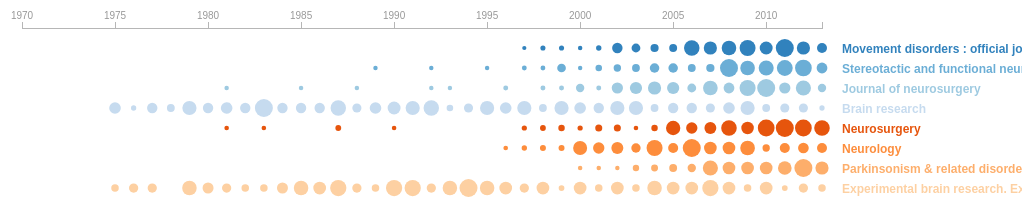
D3 v3 page, settled after 480 driven frames (8 s of simulated time); the page loaded 1 data file(s).


/**
 * http://neuralengr.com/asifr/journals/
 */



// Flow charts
function sequence(nodes) {
  var margin = {top: 20, right: 440, bottom: 0, left: 40},
      width = 960 - margin.right,
      height = 40 - margin.top - margin.bottom,
      step = 160;

  var svg = d3.select("body").append("svg")
      .attr("width", width + margin.left + margin.right)
      .attr("height", height + margin.top + margin.bottom)
      .style("margin", "1em 0 1em " + -margin.left + "px");

  var g = svg.append("g")
      .attr("transform", "translate(" + margin.left + "," + margin.top + ")");

  var node = g.selectAll(".node")
      .data(nodes)
    .enter().append("g")
      .attr("class", function(d) { return (d.type || "") + " node"; })
      .attr("transform", function(d, i) { return "translate(" + i * step + ",0)"; });

  node.append("text")
      .attr("x", 6)
      .attr("dy", ".32em")
      .text(function(d) { return d.name; })
      .each(function(d) { d.width = d.name ? this.getComputedTextLength() + 12 : 0; });

  node.insert("rect", "text")
      .attr("ry", 6)
      .attr("rx", 6)
      .attr("y", -10)
      .attr("height", 20)
      .attr("width", function(d) { return d.width; });

  var link = g.selectAll(".link")
      .data(d3.range(nodes.length - 1))
    .enter().insert("g", ".node")
      .attr("class", function(i) {
        return (nodes[i + 1].type ? "to-" + nodes[i + 1].type + " " : " ")
          + (nodes[i].type ? "from-" + nodes[i].type + " " : " ")
          + " link";
      });

  link.append("path")
      .attr("d", function(i) { return "M" + (i * step + nodes[i].width) + ",0H" + ((i + 1) * step - 11); });

  link.append("text")
      .attr("x", function(i) { return (i + .5) * step + nodes[i].width / 2; })
      .attr("y", -6)
      .style("text-anchor", "middle")
      .text(function(i) { return nodes[i].link; });

  return svg;
}


var margin = {top: 20, right: 200, bottom: 0, left: 20},
  width = 800,
  height = 650;

var start_year = 1970,
  end_year = 2013;

var c = d3.scale.category20c();

var x = d3.scale.linear()
  .range([0, width]);

var xAxis = d3.svg.axis()
  .scale(x)
  .orient("top");

var formatYears = d3.format("0000");
xAxis.tickFormat(formatYears);

var svg = d3.select("body").append("svg")
  .attr("width", width + margin.left + margin.right)
  .attr("height", height + margin.top + margin.bottom)
  .style("margin-left", margin.left + "px")
  .append("g")
  .attr("transform", "translate(" + margin.left + "," + margin.top + ")");


d3.json("journals_dbs.json", function(data) {
  x.domain([start_year, end_year]);
  var xScale = d3.scale.linear()
    .domain([start_year, end_year])
    .range([0, width]);

  svg.append("g")
    .attr("class", "x axis")
    .attr("transform", "translate(0," + 0 + ")")
    .call(xAxis);

  for (var j = 0; j < data.length; j++) {
    var g = svg.append("g").attr("class","journal");

    var circles = g.selectAll("circle")
      .data(data[j]['articles'])
      .enter()
      .append("circle");

    var text = g.selectAll("text")
      .data(data[j]['articles'])
      .enter()
      .append("text");

    var rScale = d3.scale.linear()
      .domain([0, d3.max(data[j]['articles'], function(d) { return d[1]; })])
      .range([2, 9]);

    circles
      .attr("cx", function(d, i) { return xScale(d[0]); })
      .attr("cy", j*20+20)
      .attr("r", function(d) { return rScale(d[1]); })
      .style("fill", function(d) { return c(j); });

    text
      .attr("y", j*20+25)
      .attr("x",function(d, i) { return xScale(d[0])-5; })
      .attr("class","value")
      .text(function(d){ return d[1]; })
      .style("fill", function(d) { return c(j); })
      .style("display","none");

    g.append("text")
      .attr("y", j*20+25)
      .attr("x",width+20)
      .attr("class","label")
      .text(data[j]['name'],30,"...")
      .style("fill", function(d) { return c(j); })
      .on("mouseover", mouseover)
      .on("mouseout", mouseout);
  };

  function mouseover(p) {
    var g = d3.select(this).node().parentNode;
    d3.select(g).selectAll("circle").style("display","none");
    d3.select(g).selectAll("text.value").style("display","block");
  }

  function mouseout(p) {
    var g = d3.select(this).node().parentNode;
    d3.select(g).selectAll("circle").style("display","block");
    d3.select(g).selectAll("text.value").style("display","none");
  }
});



### data: journals_dbs.json
[
 {
  "articles": [
   [
    1997,
    1
   ],
   [
    1998,
    5
   ],
   [
    1999,
    5
   ],
   [
    2000,
    2
   ],
   [
    2001,
    6
   ],
   [
    2002,
    28
   ],
   [
    2003,
    21
   ],
   [
    2004,
    18
   ],
   "... 9 more items"
  ],
  "total": 457,
  "name": "Movement disorders : official journal of…"
 },
 {
  "articles": [
   [
    1989,
    1
   ],
   [
    1992,
    1
   ],
   [
    1995,
    1
   ],
   [
    1997,
    2
   ],
   [
    1998,
    2
   ],
   [
    1999,
    11
   ],
   [
    2000,
    1
   ],
   [
    2001,
    6
   ],
   "... 12 more items"
  ],
  "total": 245,
  "name": "Stereotactic and functional neurosurgery"
 },
 {
  "articles": [
   [
    1981,
    1
   ],
   [
    1985,
    1
   ],
   [
    1988,
    1
   ],
   [
    1992,
    1
   ],
   [
    1993,
    1
   ],
   [
    1996,
    2
   ],
   [
    1998,
    2
   ],
   [
    1999,
    2
   ],
   "... 14 more items"
  ],
  "total": 237,
  "name": "Journal of neurosurgery"
 },
 {
  "articles": [
   [
    1967,
    1
   ],
   [
    1975,
    6
   ],
   [
    1976,
    1
   ],
   [
    1977,
    5
   ],
   [
    1978,
    3
   ],
   [
    1979,
    8
   ],
   [
    1980,
    5
   ],
   [
    1981,
    6
   ],
   "... 32 more items"
  ],
  "total": 218,
  "name": "Brain research"
 },
 {
  "articles": [
   [
    1987,
    3
   ],
   [
    1990,
    1
   ],
   [
    1981,
    1
   ],
   [
    1997,
    2
   ],
   [
    1998,
    3
   ],
   [
    1999,
    4
   ],
   [
    2000,
    2
   ],
   [
    2001,
    5
   ],
   "... 13 more items"
  ],
  "total": 191,
  "name": "Neurosurgery"
 },
 {
  "articles": [
   [
    1996,
    1
   ],
   [
    1997,
    2
   ],
   [
    1998,
    3
   ],
   [
    1999,
    3
   ],
   [
    2000,
    15
   ],
   [
    2001,
    11
   ],
   [
    2002,
    12
   ],
   [
    2003,
    8
   ],
   "... 10 more items"
  ],
  "total": 178,
  "name": "Neurology"
 },
 {
  "articles": [
   [
    2000,
    1
   ],
   [
    2001,
    1
   ],
   [
    2002,
    1
   ],
   [
    2003,
    5
   ],
   [
    2004,
    6
   ],
   [
    2005,
    8
   ],
   [
    2006,
    9
   ],
   [
    2007,
    23
   ],
   "... 6 more items"
  ],
  "total": 176,
  "name": "Parkinsonism & related disorders"
 },
 {
  "articles": [
   [
    1975,
    2
   ],
   [
    1976,
    3
   ],
   [
    1977,
    3
   ],
   [
    1979,
    6
   ],
   [
    1980,
    4
   ],
   [
    1981,
    3
   ],
   [
    1982,
    2
   ],
   [
    1983,
    2
   ],
   "... 30 more items"
  ],
  "total": 158,
  "name": "Experimental brain research. Experimente…"
 }
]